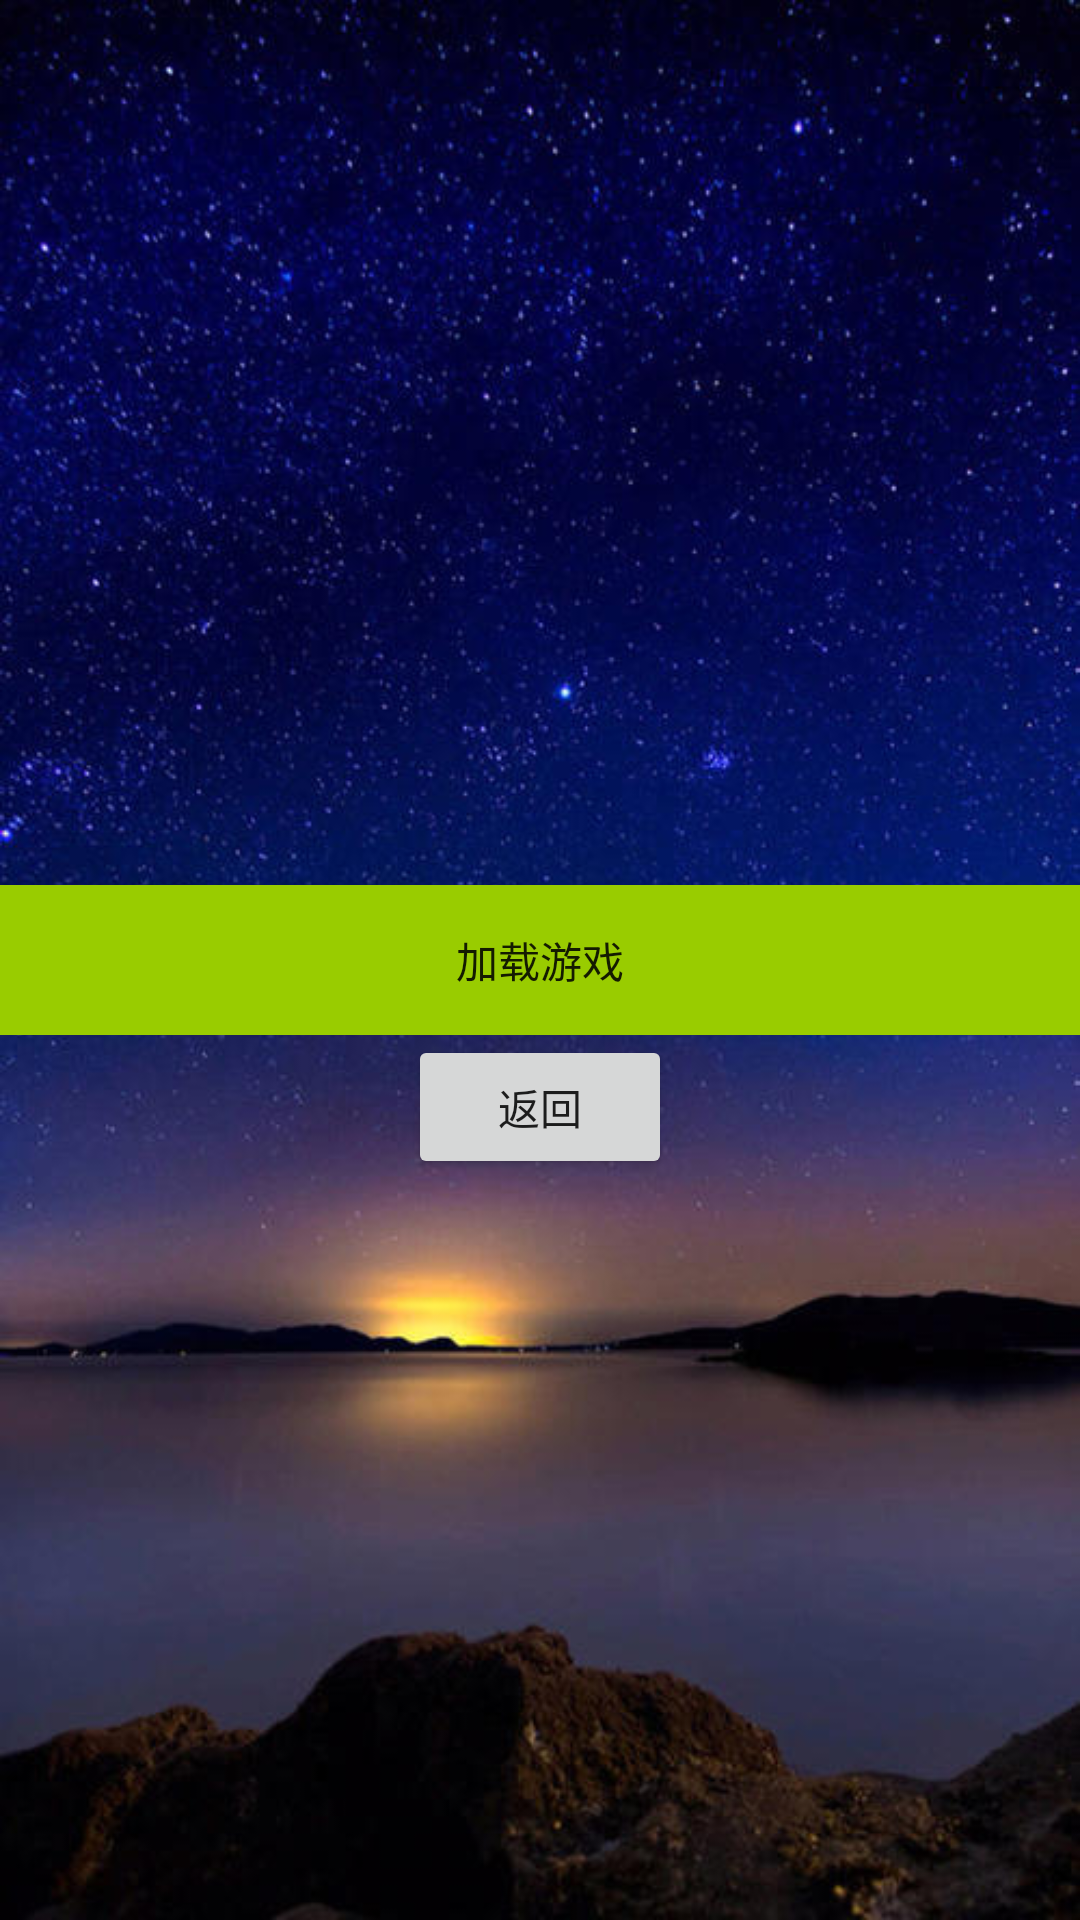

Android layout source for this screen:
<!-- AndroidManifest.xml: application theme AppTheme -->
<!-- res/layout/login_main.xml -->
<?xml version="1.0" encoding="utf-8"?>
<RelativeLayout xmlns:android="http://schemas.android.com/apk/res/android"
    android:layout_width="fill_parent"
    android:layout_height="fill_parent">

    <ImageView
        android:layout_width="match_parent"
        android:layout_height="match_parent"
        android:background="@drawable/background"
        android:scaleType="fitXY" />

    <RelativeLayout
        android:id="@+id/rela"
        android:layout_width="fill_parent"
        android:layout_height="50dp"
        android:layout_centerInParent="true">

        <Button
            android:id="@+id/btngogo"
            android:layout_width="fill_parent"
            android:layout_height="fill_parent"
            android:background="@drawable/btn_selewctor"
            android:gravity="center"
            android:text="加载游戏" />

        <ProgressBar
            android:id="@+id/progressbar"
            style="?android:progressBarStyleHorizontal"
            android:layout_width="fill_parent"
            android:layout_height="fill_parent"
            android:background="@android:color/holo_green_light"
            android:max="100"
            android:progress="0"
            android:progressDrawable="@drawable/progresssbar_selector" />


    </RelativeLayout>

    <Button
        android:id="@+id/btnback"
        android:layout_width="wrap_content"
        android:layout_height="wrap_content"
        android:layout_below="@id/rela"
        android:layout_centerInParent="true"
        android:gravity="center"

        android:text="返回" />

</RelativeLayout>
<!-- resources referenced by this layout -->
<resources>
  <!-- drawable background: jpg bitmap (drawable-v24, 57381 bytes) -->
  <!-- drawable btn_selewctor (drawable) -->
  <?xml version="1.0" encoding="utf-8"?>
      <selector xmlns:android="http://schemas.android.com/apk/res/android">
  
          <item android:state_pressed="true" android:drawable="@android:color/darker_gray"></item>
          <item android:state_pressed="false" android:drawable="@android:color/transparent"></item>
      </selector>
  <!-- drawable progresssbar_selector (drawable) -->
  <?xml version="1.0" encoding="utf-8"?>
  <layer-list xmlns:android="http://schemas.android.com/apk/res/android">
      <item android:id="@+id/progress">
          <clip android:gravity="left"
              android:clipOrientation="horizontal"
              android:drawable="@android:color/holo_blue_light">
          </clip>
      </item>
  </layer-list>
  <style name="AppTheme" parent="Theme.AppCompat.Light.DarkActionBar">
          
          <item name="colorPrimary">@color/colorPrimary</item>
          <item name="colorPrimaryDark">@color/colorPrimaryDark</item>
          <item name="colorAccent">@color/colorAccent</item>
          <item name="windowNoTitle">true</item>&gt;
      </style>
  <color name="colorPrimary">#008577</color>
  <color name="colorPrimaryDark">#00574B</color>
  <color name="colorAccent">#D81B60</color>
</resources>
